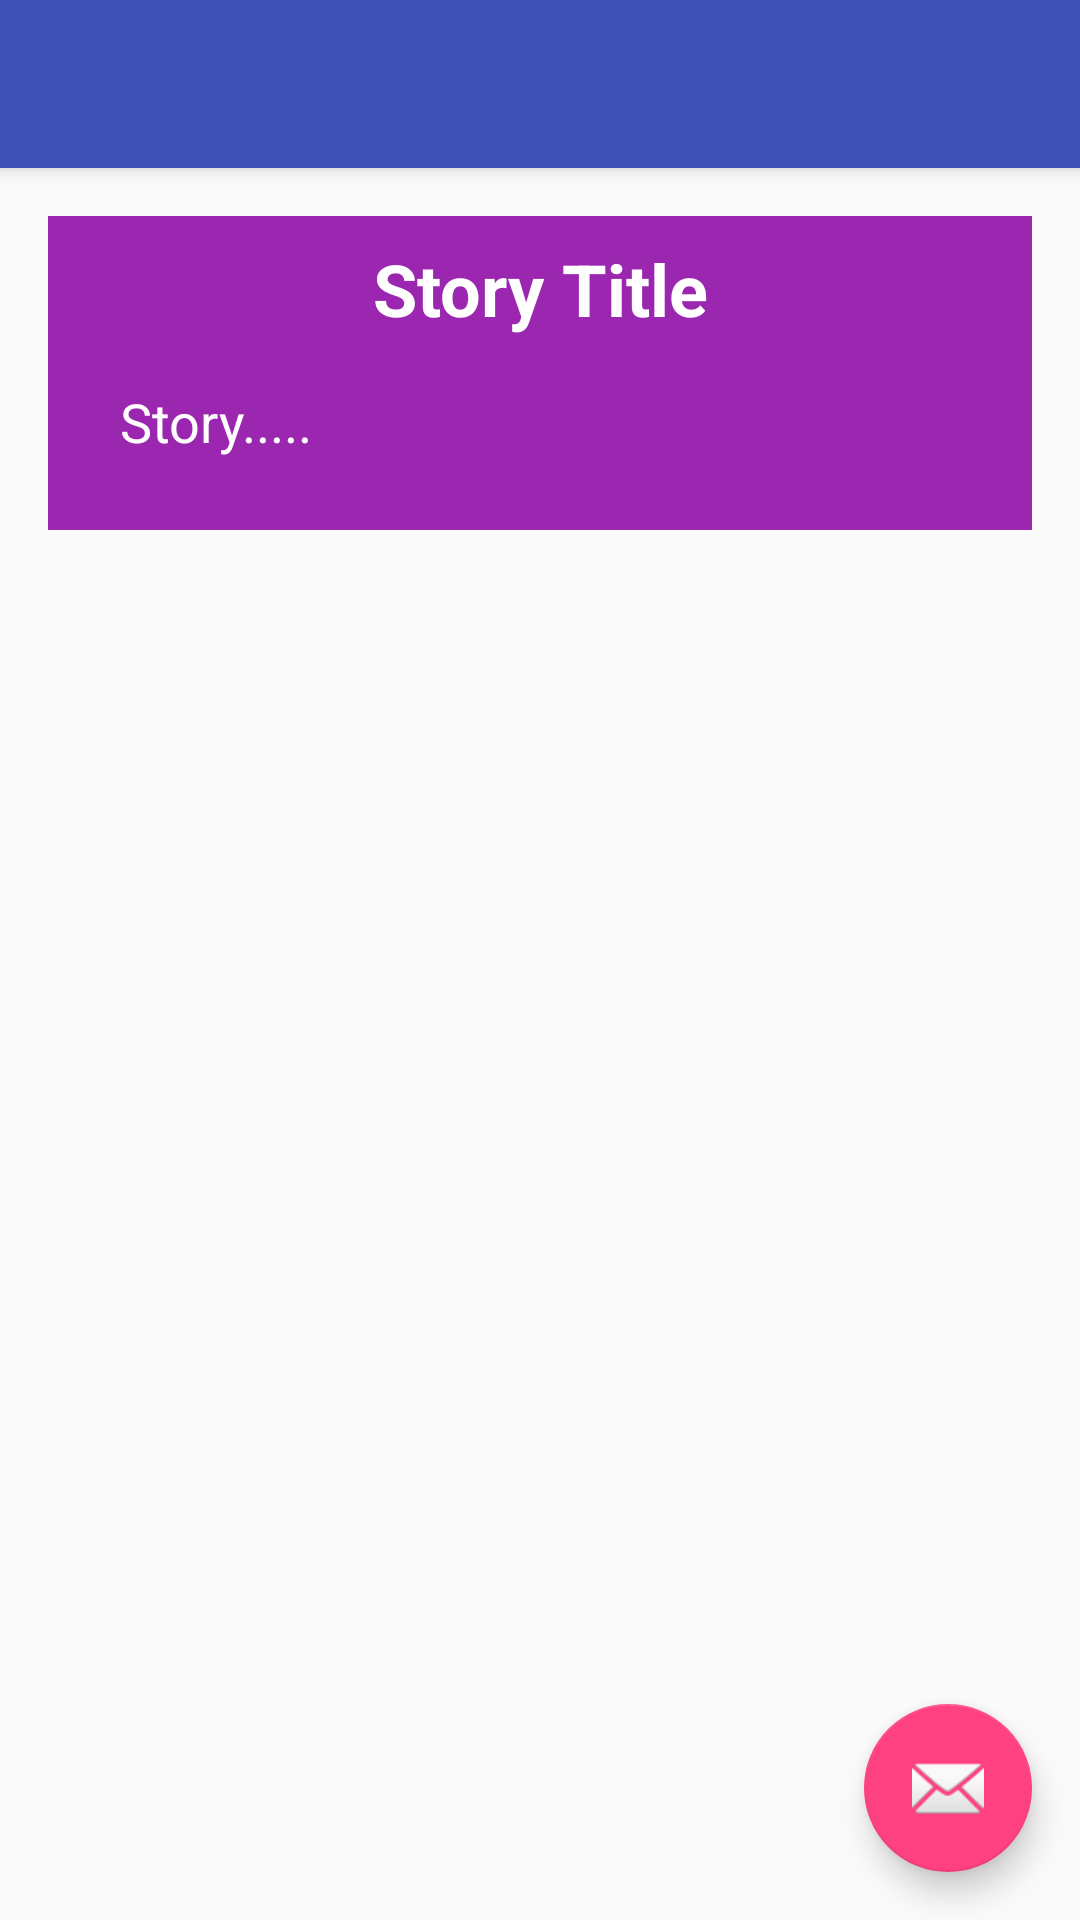

Android layout source for this screen:
<!-- AndroidManifest.xml: application theme AppTheme -->
<!-- res/layout/activity_story_description.xml -->
<?xml version="1.0" encoding="utf-8"?>
<android.support.design.widget.CoordinatorLayout xmlns:android="http://schemas.android.com/apk/res/android"
    xmlns:app="http://schemas.android.com/apk/res-auto"
    xmlns:tools="http://schemas.android.com/tools"
    android:layout_width="match_parent"
    android:layout_height="match_parent"
    android:fitsSystemWindows="true"
    tools:context="com.hkapps.storykorner.StoryDescription">

    <android.support.design.widget.AppBarLayout
        android:layout_width="match_parent"
        android:layout_height="wrap_content"
        android:theme="@style/AppTheme.AppBarOverlay">

        <android.support.v7.widget.Toolbar
            android:id="@+id/toolbar"
            android:layout_width="match_parent"
            android:layout_height="?attr/actionBarSize"
            android:background="?attr/colorPrimary"
            app:popupTheme="@style/AppTheme.PopupOverlay" />

    </android.support.design.widget.AppBarLayout>

    <include layout="@layout/content_story_description" />

    <android.support.design.widget.FloatingActionButton
        android:id="@+id/fab"
        android:layout_width="wrap_content"
        android:layout_height="wrap_content"
        android:layout_gravity="bottom|end"
        android:layout_margin="@dimen/fab_margin"
        app:srcCompat="@android:drawable/ic_dialog_email" />

</android.support.design.widget.CoordinatorLayout>
<!-- res/layout/content_story_description.xml (included above) -->
<?xml version="1.0" encoding="utf-8"?>
<LinearLayout xmlns:android="http://schemas.android.com/apk/res/android"
    xmlns:app="http://schemas.android.com/apk/res-auto"
    xmlns:tools="http://schemas.android.com/tools"
    android:id="@+id/content_story_description"
    android:layout_width="match_parent"
    android:layout_height="match_parent"
    android:paddingBottom="@dimen/activity_vertical_margin"
    android:paddingLeft="@dimen/activity_horizontal_margin"
    android:orientation="vertical"
    android:paddingRight="@dimen/activity_horizontal_margin"
    android:paddingTop="@dimen/activity_vertical_margin"
    app:layout_behavior="@string/appbar_scrolling_view_behavior"
    tools:context="com.hkapps.storykorner.StoryDescription"
    tools:showIn="@layout/activity_story_description">

    <LinearLayout
        android:layout_width="match_parent"
        android:layout_height="wrap_content"
        android:background="#9B26AF"
        android:orientation="vertical"
        android:padding="8dp">

        <TextView
            android:id="@+id/title_description"
            android:layout_width="match_parent"
            android:layout_height="wrap_content"
            android:gravity="center"
            android:paddingBottom="16dp"
            android:text="Story Title"
            android:textColor="#ffffff"
            android:textSize="24sp"
            android:textStyle="bold"

            />


        <TextView
            android:id="@+id/story_description"
            android:layout_width="match_parent"
            android:layout_height="wrap_content"
            android:maxLines="5"
            android:paddingBottom="16dp"
            android:text="Story....."
            android:paddingLeft="16dp"
            android:textColor="#ffffff"
            android:textSize="18sp"

            />

    </LinearLayout>

</LinearLayout>
<!-- resources referenced by this layout -->
<resources>
  <dimen name="activity_horizontal_margin">16dp</dimen>
  <dimen name="activity_vertical_margin">16dp</dimen>
  <dimen name="fab_margin">16dp</dimen>
  <style name="AppTheme.AppBarOverlay" parent="ThemeOverlay.AppCompat.Dark.ActionBar" />
  <style name="AppTheme.PopupOverlay" parent="ThemeOverlay.AppCompat.Light" />
  <style name="AppTheme" parent="Theme.AppCompat.Light.DarkActionBar">
          
          <item name="colorPrimary">@color/colorPrimary</item>
          <item name="colorPrimaryDark">@color/colorPrimaryDark</item>
          <item name="colorAccent">@color/colorAccent</item>
      </style>
  <color name="colorPrimary">#3F51B5</color>
  <color name="colorPrimaryDark">#2b3881</color>
  <color name="colorAccent">#FF4081</color>
</resources>
